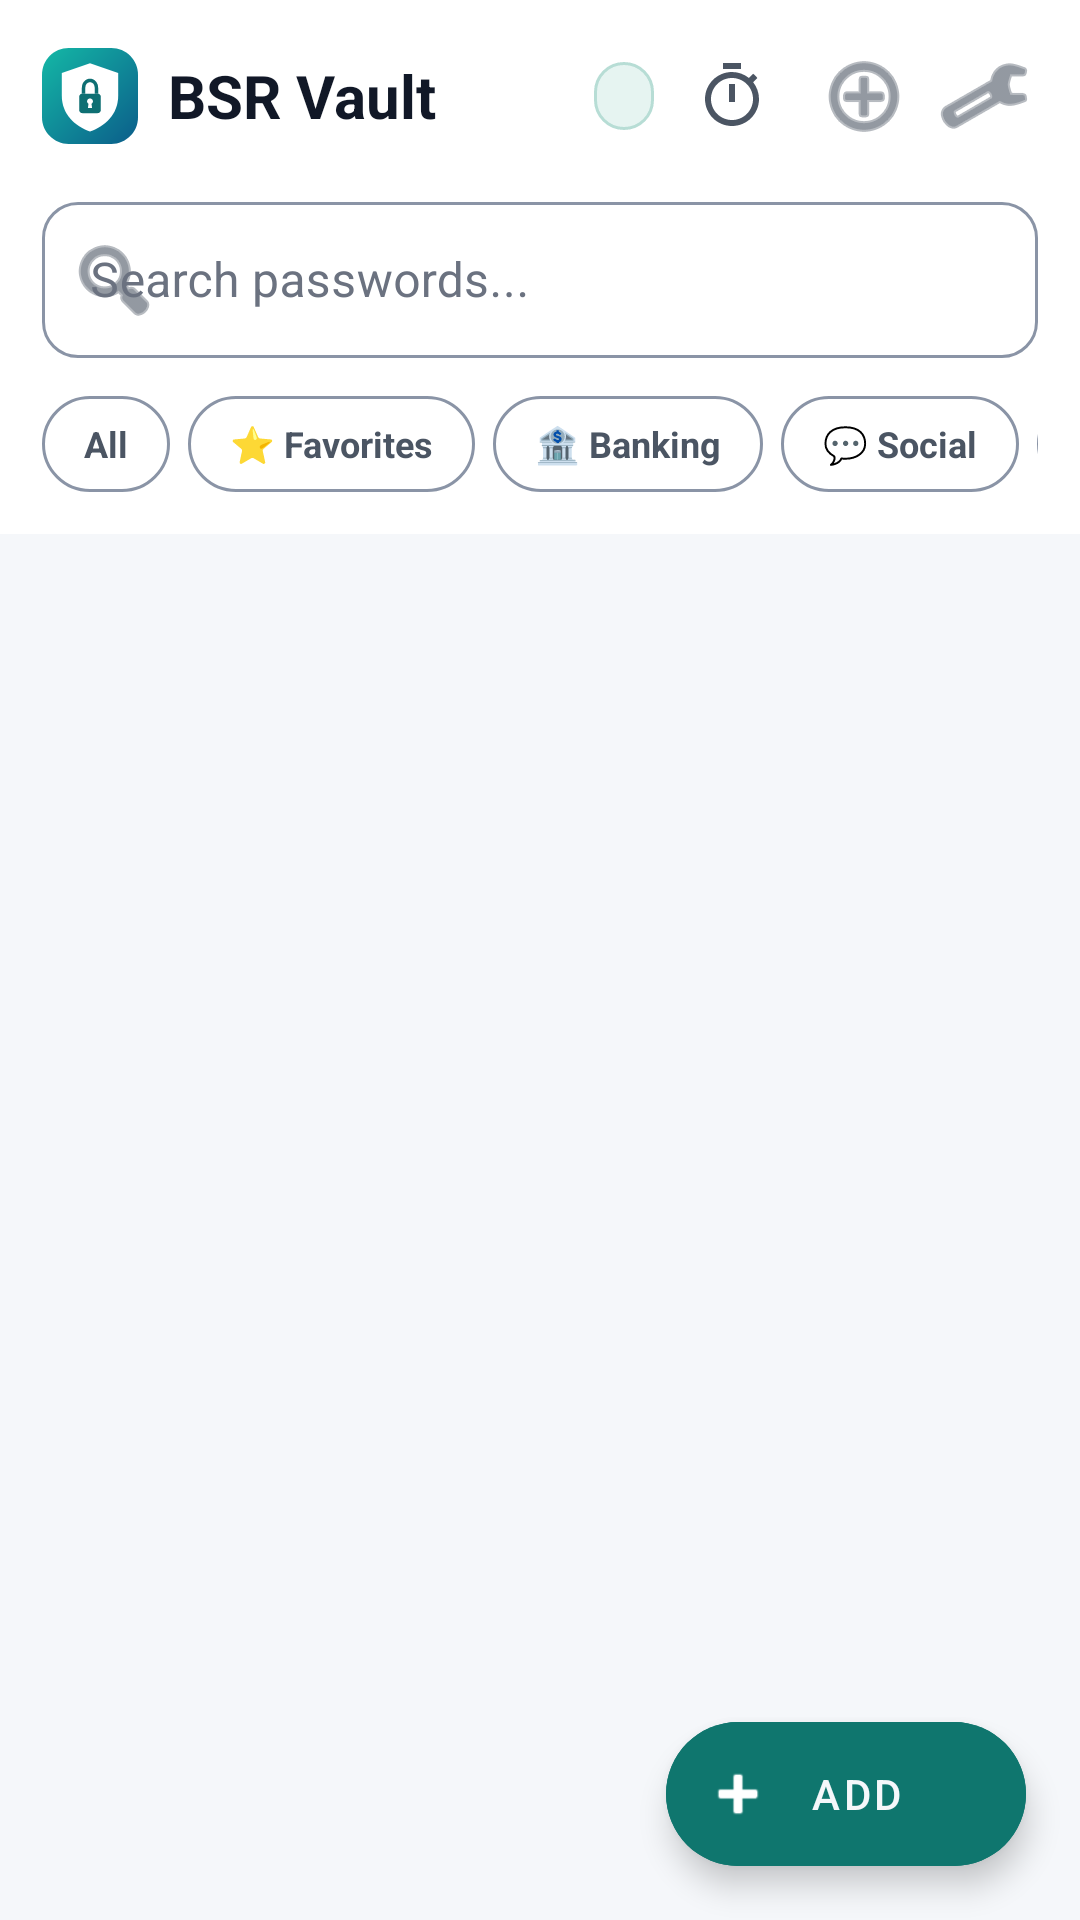

Write the Android layout XML for this screen, with the resource values it uses.
<!-- AndroidManifest.xml: application theme Theme.BSRPro -->
<!-- res/layout/activity_main.xml -->
<?xml version="1.0" encoding="utf-8"?>
<androidx.coordinatorlayout.widget.CoordinatorLayout
    xmlns:android="http://schemas.android.com/apk/res/android"
    android:layout_width="match_parent" android:layout_height="match_parent"
    android:background="@color/bg_dark"
    xmlns:app="http://schemas.android.com/apk/res-auto">

  <com.google.android.material.appbar.AppBarLayout
      android:layout_width="match_parent" android:layout_height="wrap_content"
      android:background="@color/surface1" app:elevation="0dp">
    <LinearLayout android:layout_width="match_parent" android:layout_height="wrap_content"
        android:orientation="vertical" android:padding="14dp">

      
      <LinearLayout android:layout_width="match_parent" android:layout_height="wrap_content"
          android:orientation="horizontal" android:gravity="center_vertical"
          android:layout_marginBottom="10dp">
        <LinearLayout android:layout_width="0dp" android:layout_height="wrap_content"
            android:layout_weight="1" android:orientation="horizontal"
            android:gravity="center_vertical">
          <ImageView android:layout_width="32dp" android:layout_height="32dp"
              android:src="@drawable/logo_mark"
              android:contentDescription="@string/logo_description"/>
          <TextView android:layout_width="wrap_content" android:layout_height="wrap_content"
              android:layout_marginStart="10dp" android:text="@string/app_name"
              android:textSize="20sp" android:textStyle="bold" android:textColor="@color/text_primary"/>
        </LinearLayout>
        <TextView android:id="@+id/tvCount" android:layout_width="wrap_content"
            android:layout_height="wrap_content" android:textSize="11sp"
            android:textColor="@color/accent_blue" android:background="@drawable/badge_bg"
            android:paddingHorizontal="10dp" android:paddingVertical="4dp"/>
        <ImageButton android:id="@+id/btnOtp" android:layout_width="36dp"
            android:layout_height="36dp" android:src="@drawable/ic_otp"
            android:contentDescription="OTP / 2FA Manager"
            android:background="?attr/selectableItemBackgroundBorderless"
            android:tint="@color/text_secondary" android:layout_marginStart="8dp"/>
        <ImageButton android:id="@+id/btnGenerator" android:layout_width="36dp"
            android:layout_height="36dp" android:src="@android:drawable/ic_menu_add"
            android:background="?attr/selectableItemBackgroundBorderless"
            android:tint="@color/text_secondary" android:layout_marginStart="8dp"/>
        <ImageButton android:id="@+id/btnSettings" android:layout_width="36dp"
            android:layout_height="36dp" android:src="@android:drawable/ic_menu_preferences"
            android:background="?attr/selectableItemBackgroundBorderless"
            android:tint="@color/text_secondary" android:layout_marginStart="4dp"/>
      </LinearLayout>

      
      <LinearLayout android:id="@+id/bannerAutofill" android:layout_width="match_parent"
          android:layout_height="wrap_content" android:orientation="vertical"
          android:background="@drawable/banner_bg" android:padding="14dp"
          android:layout_marginBottom="10dp" android:visibility="gone">
        <TextView android:layout_width="match_parent" android:layout_height="wrap_content"
            android:text="⚡ Autofill OFF hai"
            android:textSize="14sp" android:textStyle="bold" android:textColor="@color/text_primary"/>
        <TextView android:layout_width="match_parent" android:layout_height="wrap_content"
            android:text="BSR Vault ko default banayein — login screen par password keyboard ke upar apne aap aayega."
            android:textSize="12sp" android:textColor="@color/text_secondary"
            android:layout_marginTop="4dp" android:layout_marginBottom="10dp"/>
        <Button android:id="@+id/btnBannerAutofill" android:layout_width="match_parent"
            android:layout_height="46dp" android:text="DEFAULT BANAYEIN"
            android:backgroundTint="@color/accent_blue" android:textColor="@color/bg_dark"/>
      </LinearLayout>

      
      <com.google.android.material.textfield.TextInputLayout
          style="@style/BSR.TextInputLayout"
          android:layout_width="match_parent" android:layout_height="58dp"
           android:layout_marginTop="2dp" android:layout_marginBottom="2dp"
          android:hint="Search passwords..."
          app:startIconDrawable="@android:drawable/ic_menu_search"
          app:startIconTint="@color/text_secondary">
        <com.google.android.material.textfield.TextInputEditText android:id="@+id/etSearch"
            android:layout_width="match_parent" android:layout_height="52dp"
            android:textColor="@color/text_primary" android:inputType="text"
            android:singleLine="true" android:maxLines="1"
            android:imeOptions="actionDone" android:importantForAutofill="noExcludeDescendants"/>
      </com.google.android.material.textfield.TextInputLayout>

      
      <HorizontalScrollView android:layout_width="match_parent" android:layout_height="wrap_content"
          android:scrollbars="none" android:layout_marginTop="10dp">
        <LinearLayout android:layout_width="wrap_content" android:layout_height="wrap_content"
            android:orientation="horizontal" android:gravity="center_vertical">
          <TextView android:id="@+id/chipAll" android:layout_width="wrap_content"
              android:layout_height="32dp" android:text="All" android:gravity="center"
              android:paddingHorizontal="14dp" android:textSize="12sp" android:textStyle="bold"
              android:background="@drawable/chip_selector" android:textColor="@color/chip_text_selector"
              android:layout_marginEnd="6dp"/>
          <TextView android:id="@+id/chipFav" android:layout_width="wrap_content"
              android:layout_height="32dp" android:text="⭐ Favorites" android:gravity="center"
              android:paddingHorizontal="14dp" android:textSize="12sp" android:textStyle="bold"
              android:background="@drawable/chip_selector" android:textColor="@color/chip_text_selector"
              android:layout_marginEnd="6dp"/>
          <TextView android:id="@+id/chipBanking" android:layout_width="wrap_content"
              android:layout_height="32dp" android:text="🏦 Banking" android:gravity="center"
              android:paddingHorizontal="14dp" android:textSize="12sp" android:textStyle="bold"
              android:background="@drawable/chip_selector" android:textColor="@color/chip_text_selector"
              android:layout_marginEnd="6dp"/>
          <TextView android:id="@+id/chipSocial" android:layout_width="wrap_content"
              android:layout_height="32dp" android:text="💬 Social" android:gravity="center"
              android:paddingHorizontal="14dp" android:textSize="12sp" android:textStyle="bold"
              android:background="@drawable/chip_selector" android:textColor="@color/chip_text_selector"
              android:layout_marginEnd="6dp"/>
          <TextView android:id="@+id/chipEmail" android:layout_width="wrap_content"
              android:layout_height="32dp" android:text="📧 Email" android:gravity="center"
              android:paddingHorizontal="14dp" android:textSize="12sp" android:textStyle="bold"
              android:background="@drawable/chip_selector" android:textColor="@color/chip_text_selector"
              android:layout_marginEnd="6dp"/>
          <TextView android:id="@+id/chipWork" android:layout_width="wrap_content"
              android:layout_height="32dp" android:text="💼 Work" android:gravity="center"
              android:paddingHorizontal="14dp" android:textSize="12sp" android:textStyle="bold"
              android:background="@drawable/chip_selector" android:textColor="@color/chip_text_selector"
              android:layout_marginEnd="6dp"/>
          <TextView android:id="@+id/chipPersonal" android:layout_width="wrap_content"
              android:layout_height="32dp" android:text="👤 Personal" android:gravity="center"
              android:paddingHorizontal="14dp" android:textSize="12sp" android:textStyle="bold"
              android:background="@drawable/chip_selector" android:textColor="@color/chip_text_selector"
              android:layout_marginEnd="6dp"/>
          <TextView android:id="@+id/chipShop" android:layout_width="wrap_content"
              android:layout_height="32dp" android:text="🛒 Shopping" android:gravity="center"
              android:paddingHorizontal="14dp" android:textSize="12sp" android:textStyle="bold"
              android:background="@drawable/chip_selector" android:textColor="@color/chip_text_selector"
              android:layout_marginEnd="6dp"/>
          <TextView android:id="@+id/chipNotes" android:layout_width="wrap_content"
              android:layout_height="32dp" android:text="📝 Notes" android:gravity="center"
              android:paddingHorizontal="14dp" android:textSize="12sp" android:textStyle="bold"
              android:background="@drawable/chip_selector" android:textColor="@color/chip_text_selector"
              android:layout_marginEnd="6dp"/>
          <TextView android:id="@+id/chipCards" android:layout_width="wrap_content"
              android:layout_height="32dp" android:text="💳 Cards" android:gravity="center"
              android:paddingHorizontal="14dp" android:textSize="12sp" android:textStyle="bold"
              android:background="@drawable/chip_selector" android:textColor="@color/chip_text_selector"
              android:layout_marginEnd="6dp"/>
          <TextView android:id="@+id/chipIds" android:layout_width="wrap_content"
              android:layout_height="32dp" android:text="🪪 IDs" android:gravity="center"
              android:paddingHorizontal="14dp" android:textSize="12sp" android:textStyle="bold"
              android:background="@drawable/chip_selector" android:textColor="@color/chip_text_selector"
              android:layout_marginEnd="6dp"/>
          <TextView android:id="@+id/chipOther" android:layout_width="wrap_content"
              android:layout_height="32dp" android:text="📂 Other" android:gravity="center"
              android:paddingHorizontal="14dp" android:textSize="12sp" android:textStyle="bold"
              android:background="@drawable/chip_selector" android:textColor="@color/chip_text_selector"/>
        </LinearLayout>
      </HorizontalScrollView>
    </LinearLayout>
  </com.google.android.material.appbar.AppBarLayout>

  <androidx.recyclerview.widget.RecyclerView android:id="@+id/rvPasswords"
      android:layout_width="match_parent" android:layout_height="match_parent"
      android:padding="6dp" android:clipToPadding="false"
      app:layout_behavior="@string/appbar_scrolling_view_behavior"/>

  <TextView android:id="@+id/tvEmpty" android:layout_width="match_parent"
      android:layout_height="match_parent"
      android:text="🔐&#10;&#10;Koi password nahi&#10;+ button se add karein"
      android:textAlignment="center" android:gravity="center"
      android:textSize="15sp" android:textColor="@color/text_secondary"
      android:lineSpacingMultiplier="1.6" android:visibility="gone"
      app:layout_behavior="@string/appbar_scrolling_view_behavior"/>

  <com.google.android.material.floatingactionbutton.ExtendedFloatingActionButton
      android:id="@+id/fabAdd" android:layout_width="wrap_content" android:layout_height="wrap_content"
      android:layout_gravity="bottom|end" android:layout_margin="18dp"
      android:text="Add" app:icon="@android:drawable/ic_input_add"
      android:backgroundTint="@color/accent_blue" android:textColor="@color/bg_dark"/>
</androidx.coordinatorlayout.widget.CoordinatorLayout>
<!-- resources referenced by this layout -->
<resources>
  <color name="accent_blue">@color/accent</color>
  <color name="bg_dark">@color/bg</color>
  <color name="surface1">@color/surface</color>
  <color name="text_primary">#111827</color>
  <color name="text_secondary">#4B5563</color>
  <!-- drawable badge_bg (drawable) -->
  <?xml version="1.0" encoding="utf-8"?>
  <shape xmlns:android="http://schemas.android.com/apk/res/android" android:shape="rectangle">
      <solid android:color="@color/accent_soft"/>
      <stroke android:width="1dp" android:color="@color/accent_soft_stroke"/>
      <corners android:radius="20dp"/>
  </shape>
  <!-- drawable banner_bg (drawable) -->
  <?xml version="1.0" encoding="utf-8"?>
  <shape xmlns:android="http://schemas.android.com/apk/res/android" android:shape="rectangle">
      <solid android:color="@color/accent_soft"/>
      <stroke android:width="1dp" android:color="@color/accent_soft_stroke"/>
      <corners android:radius="14dp"/>
  </shape>
  <!-- drawable chip_selector (drawable) -->
  <?xml version="1.0" encoding="utf-8"?>
  <selector xmlns:android="http://schemas.android.com/apk/res/android">
    <item android:state_selected="true">
      <shape android:shape="rectangle">
        <solid android:color="@color/accent"/>
        <corners android:radius="16dp"/>
      </shape>
    </item>
    <item>
      <shape android:shape="rectangle">
        <solid android:color="@color/surface"/>
        <stroke android:width="1dp" android:color="@color/outline_strong"/>
        <corners android:radius="16dp"/>
      </shape>
    </item>
  </selector>
  <!-- drawable ic_otp (drawable) -->
  <?xml version="1.0" encoding="utf-8"?>
  <vector xmlns:android="http://schemas.android.com/apk/res/android"
      android:width="24dp" android:height="24dp"
      android:viewportWidth="24" android:viewportHeight="24">
      <path
          android:fillColor="#FF000000"
          android:pathData="M15,1L9,1v2h6L15,1zM11,14h2L13,8h-2v6zM19.03,7.39l1.42,-1.42c-0.43,-0.51 -0.9,-0.99 -1.41,-1.41l-1.42,1.42C16.07,4.74 14.12,4 12,4c-4.97,0 -9,4.03 -9,9s4.02,9 9,9 9,-4.03 9,-9c0,-2.12 -0.74,-4.07 -1.97,-5.61zM12,20c-3.87,0 -7,-3.13 -7,-7s3.13,-7 7,-7 7,3.13 7,7 -3.13,7 -7,7z"/>
  </vector>
  <string name="app_name">BSR Vault</string>
  <string name="logo_description">BSR Vault logo</string>
  <style name="Theme.BSRPro" parent="Base.Theme.BSRPro" />
  <color name="accent">#0F766E</color>
  <color name="bg">#F5F7FA</color>
  <color name="surface">#FFFFFF</color>
  <color name="accent_soft">#E6F4F1</color>
  <color name="accent_soft_stroke">#B7DDD5</color>
  <color name="outline_strong">#8A94A6</color>
  <color name="text_hint">#6B7280</color>
  <color name="danger">#DC2626</color>
  <color name="accent_dark">#0B5D57</color>
  <color name="white">#FFFFFF</color>
  <style name="BSR.Button" parent="Widget.MaterialComponents.Button">
          <item name="android:minHeight">52dp</item>
          <item name="android:textAllCaps">false</item>
          <item name="android:textSize">14sp</item>
          <item name="android:fontFamily">sans</item>
          <item name="cornerRadius">14dp</item>
          <item name="rippleColor">@color/accent_soft_stroke</item>
          <item name="iconPadding">10dp</item>
      </style>
  <style name="BSRAlertDialogStyle" parent="MaterialAlertDialog.MaterialComponents">
          <item name="shapeAppearance">@style/BSR.DialogShape</item>
          <item name="shapeAppearanceOverlay">@null</item>
      </style>
  <style name="BSR.DialogShape" parent="ShapeAppearance.MaterialComponents.MediumComponent">
          <item name="cornerSize">20dp</item>
      </style>
</resources>
